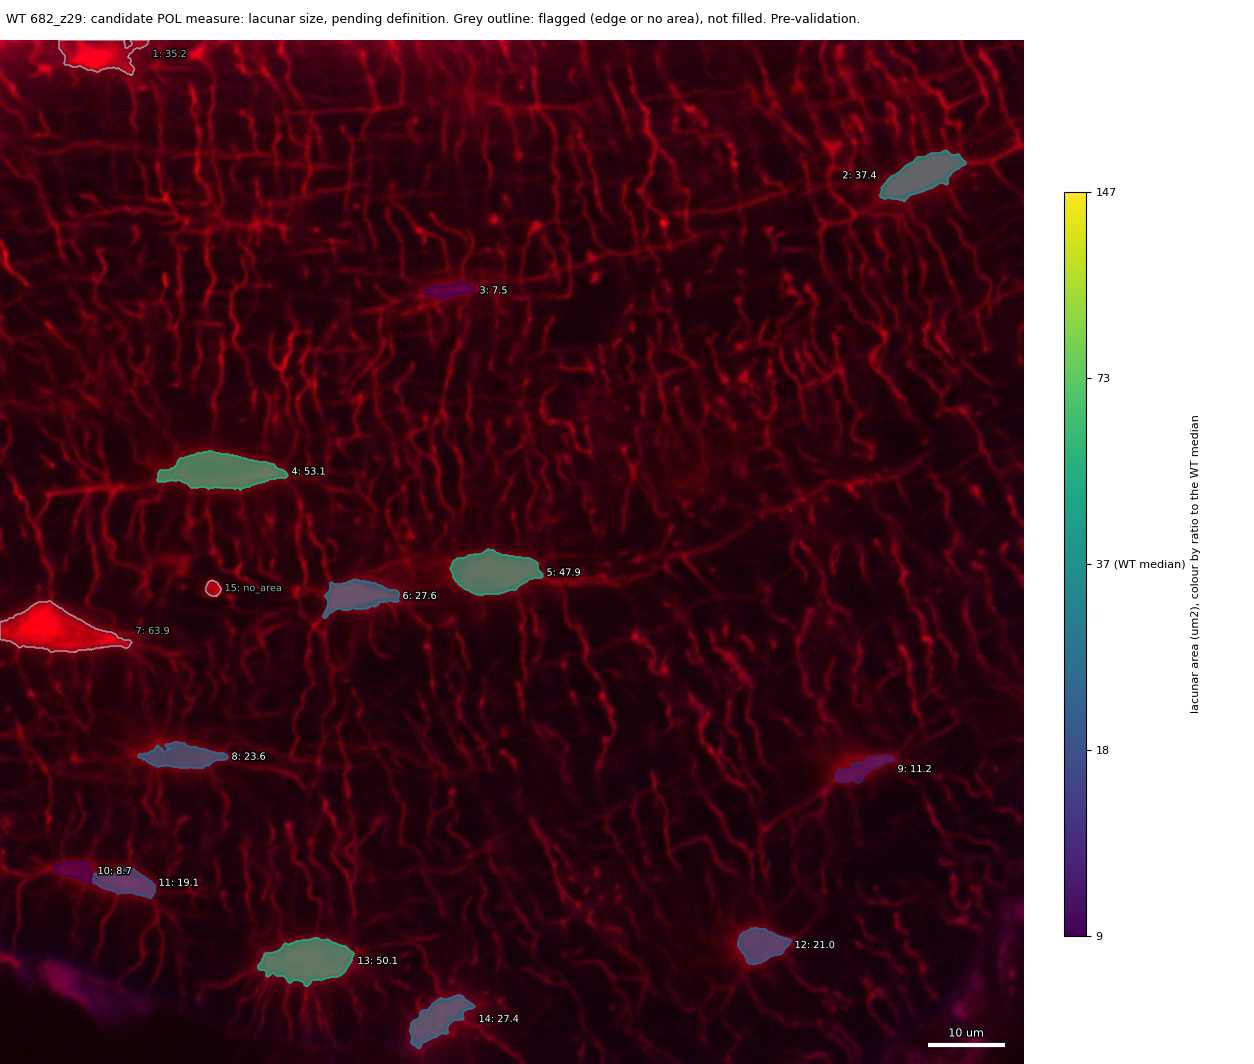

Source data for this figure (header and first rows):
id, area_um2, ratio_to_WT_median, flag
1, 35.2, , edge
2, 37.4, 1.018, 
3, 7.537, 0.2052, 
4, 53.07, 1.445, 
5, 47.95, 1.305, 
6, 27.61, 0.7518, 
7, 63.9, , edge
8, 23.64, 0.6437, 
9, 11.2, 0.305, 
10, 8.67, 0.236, 
11, 19.1, 0.5199, 
12, 21.02, 0.5723, 
13, 50.13, 1.365, 
14, 27.45, 0.7472, 
15, , , no_area
